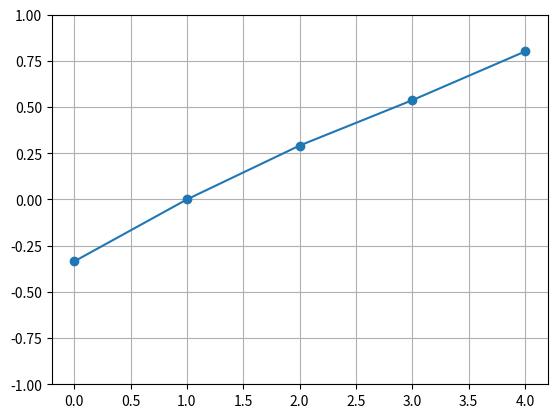

Write the Python code that produced this figure.
# -*- coding: utf-8 -*-
"""
Created on Tue Sep  3 16:23:58 2024

State value estimation using function approximation
Toy examples - 500 state random walk using Gradient Monte-carlo and semi-gradient
TD0

@author: msubramaniyan

"""
#%% Import
import numpy as np
import matplotlib.pyplot as plt
#%%
class Params():
    def __init__(self, toy_name, learning_meth='Monte_carlo', n_states=500,
                                                 max_jump=100, n_bins=5):
        match toy_name:
            case 'random_walk':
                self.learning_meth = learning_meth # Monte_carlo or TD0
                self.n_states = n_states
                self.n_bins = n_bins
                self.neighbors_left = np.arange(-max_jump,0)
                self.neighbors_right = np.arange(1,max_jump+1)
                self.max_jump = max_jump #
                self.alpha = 0.01
                self.gamma = 1.0
                self.s_goal = np.array([0,n_states+1],dtype=int)
                self.s_begin = int(n_states/2)
                self.toy = toy_name
                self.bin_size = int(n_states/n_bins)
                self.features = np.eye(self.n_bins)
            case _:
                raise NotImplementedError()

def init_wt(p):
    match p.toy:
        case 'random_walk':
            wt = np.zeros((p.n_bins,1))
        case _:
            raise NotImplementedError()
    return wt

def step(s,a,p):
    """
    Take one step of action, reach next state and obtain reward
    Inputs:
        s - current state, integer index
        a - action, integer index
        p - Params object
    Outputs:
        sp - next state, integer index
        r - reward (scalar)
        goal_reached - boolean, indicates if agent stepped into the goal state
    """
    # Get the next state and reward for the selected action

    # Get the neighboring group of states to which agent may jump to.
    goal_reached = False
    r = 0
    match p.toy:
        case 'random_walk':
            if a==0: # Left
                new_neighbors = p.neighbors_left + s
            else: # Right
                new_neighbors = p.neighbors_right + s
            # Pick one state to go to.
            sp = np.random.permutation(new_neighbors)[0]
            # Terminal states
            if sp <=0:
                sp = 0
                r = -1.0
                goal_reached = True
            elif sp >= (p.n_states+1):
                sp = p.n_states+1
                r = 1.0
                goal_reached = True
        case _:
            raise NotImplementedError()

    return sp, r, goal_reached

def get_aggregate_state(s,p):
    return int(np.ceil(s/p.bin_size)-1)

def update_wt(s,sp,Gt,r,wt_old,p):
    s_agg = get_aggregate_state(s,p)
    sp_agg = get_aggregate_state(sp,p)
    xs = p.features[:,[s_agg]] # need [] around s to keep xs as 2d
    vs = np.matmul(wt_old.T,xs)[0,0]
    match p.learning_meth:
        case 'Monte_carlo':
            err = Gt - vs
        case 'TD0':
            xsp = p.features[:,[sp_agg]]
            vsp = np.matmul(wt_old.T,xsp)[0,0]
            err = r + p.gamma*vsp - vs
        case _:
            raise NotImplementedError()
    # Update
    grad = xs
    wt_new = wt_old + (p.alpha * err * grad)
    return wt_new

def compute_vs(wt,X):
    v = np.matmul(wt.T,X)
    return v

def update_wt_final(s,Gt,r,wt_old,p):
    # When the next state is terminal state
    s_agg = get_aggregate_state(s,p)
    xs = p.features[:,[s_agg]] # need [] around s to keep grad as 2d
    vs = np.matmul(wt_old.T,xs)
    match p.learning_meth:
        case 'Monte_carlo':
            err = Gt - vs
        case 'TD0':
            vsp = 0 # next state is goal, and goal state's value is always 0
            err = r + (p.gamma * vsp) - vs
        case _:
            raise NotImplementedError()
    # Update
    grad = xs
    wt_new = wt_old + (p.alpha * err * grad)
    return wt_new

def run_one_episode(p):
    goal_reached = False
    s = p.s_begin
    s_epi = []
    r_epi = []
    while not goal_reached:
        a = np.random.randint(0,2)
        s_epi.append(s)
        sp, r, goal_reached = step(s,a,p)
        r_epi.append(r)
        s = sp
    Gt = r
    # print(s,r)
    return s_epi, r_epi, Gt

def update_wt_one_episode(s_epi, r_epi, Gt, wt, p):
    for i,(s,r) in enumerate(zip(s_epi, r_epi)):
        if i < (len(s_epi)-1):
            sp = s_epi[i+1]
            wt = update_wt(s, sp, Gt, r, wt, p)
        else: # goal reached
            wt = update_wt_final(s, Gt, r, wt, p)
    return wt

#%% Monte-carlo

p = Params('random_walk')
p.learning_meth = 'Monte_carlo' # 'Monte_carlo' or 'TD0'
wt = init_wt(p)
p.alpha = 0.01
n_epi = 1000
for _ in range(n_epi):
    s_epi,r_epi,Gt = run_one_episode(p)
    wt = update_wt_one_episode(s_epi, r_epi, Gt, wt, p)

# print(np.ravel(wt))
plt.plot(wt,marker='o')
plt.ylim([-1,1])
plt.grid()
print(wt)